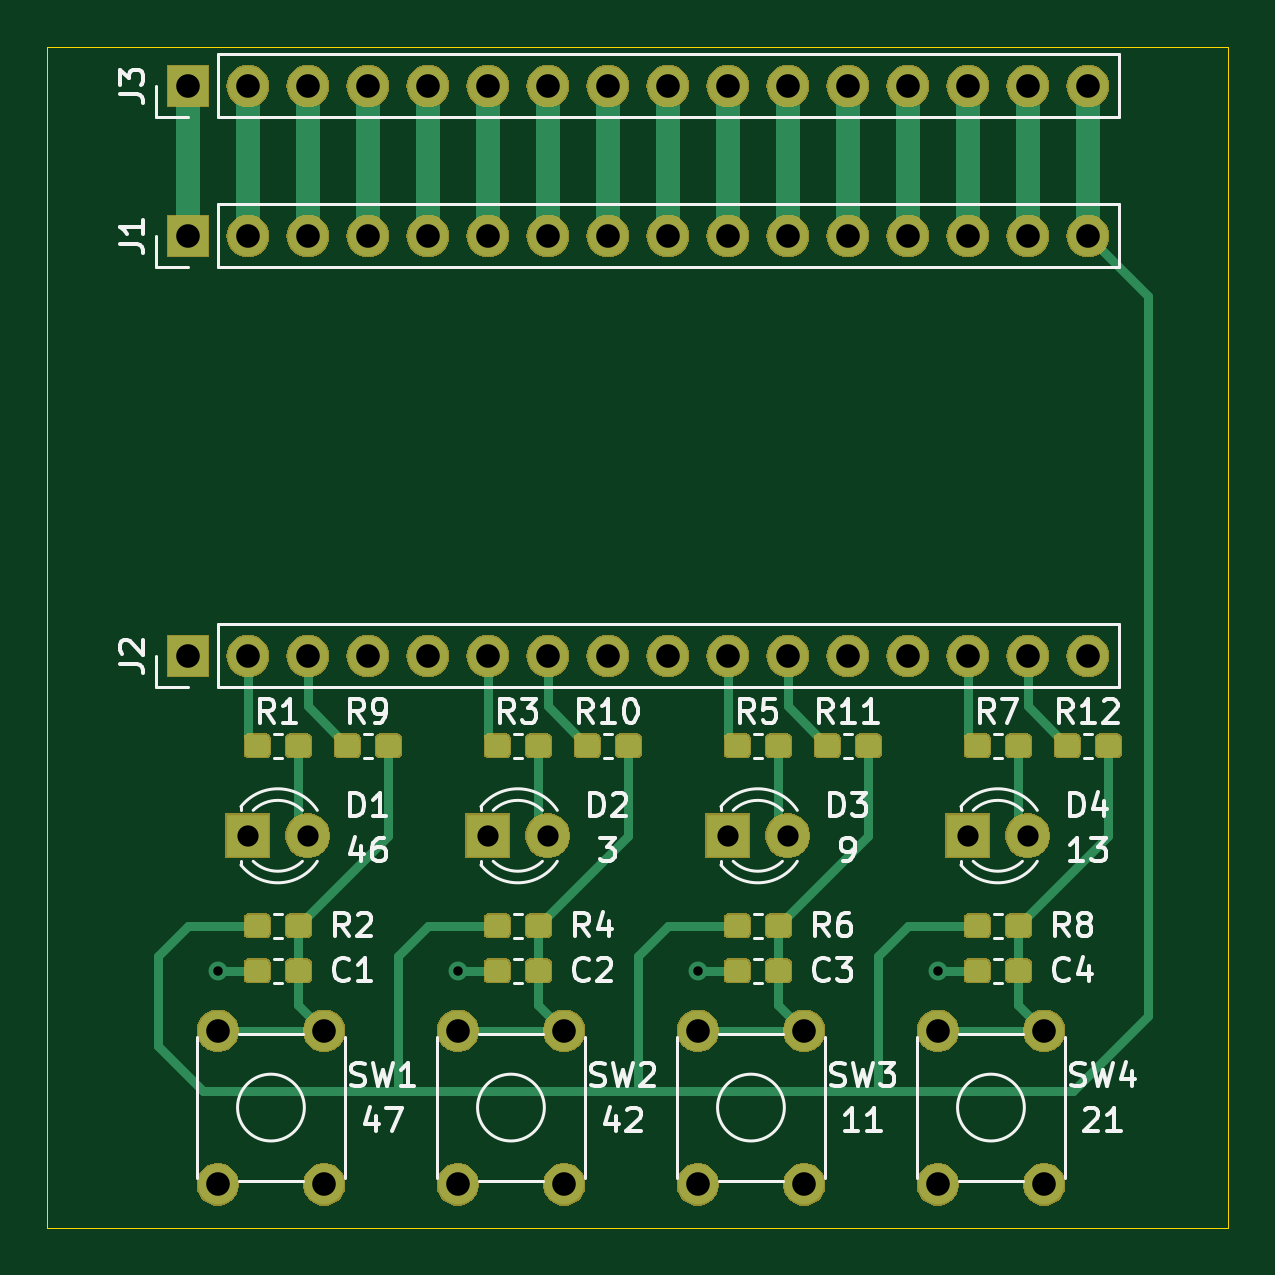
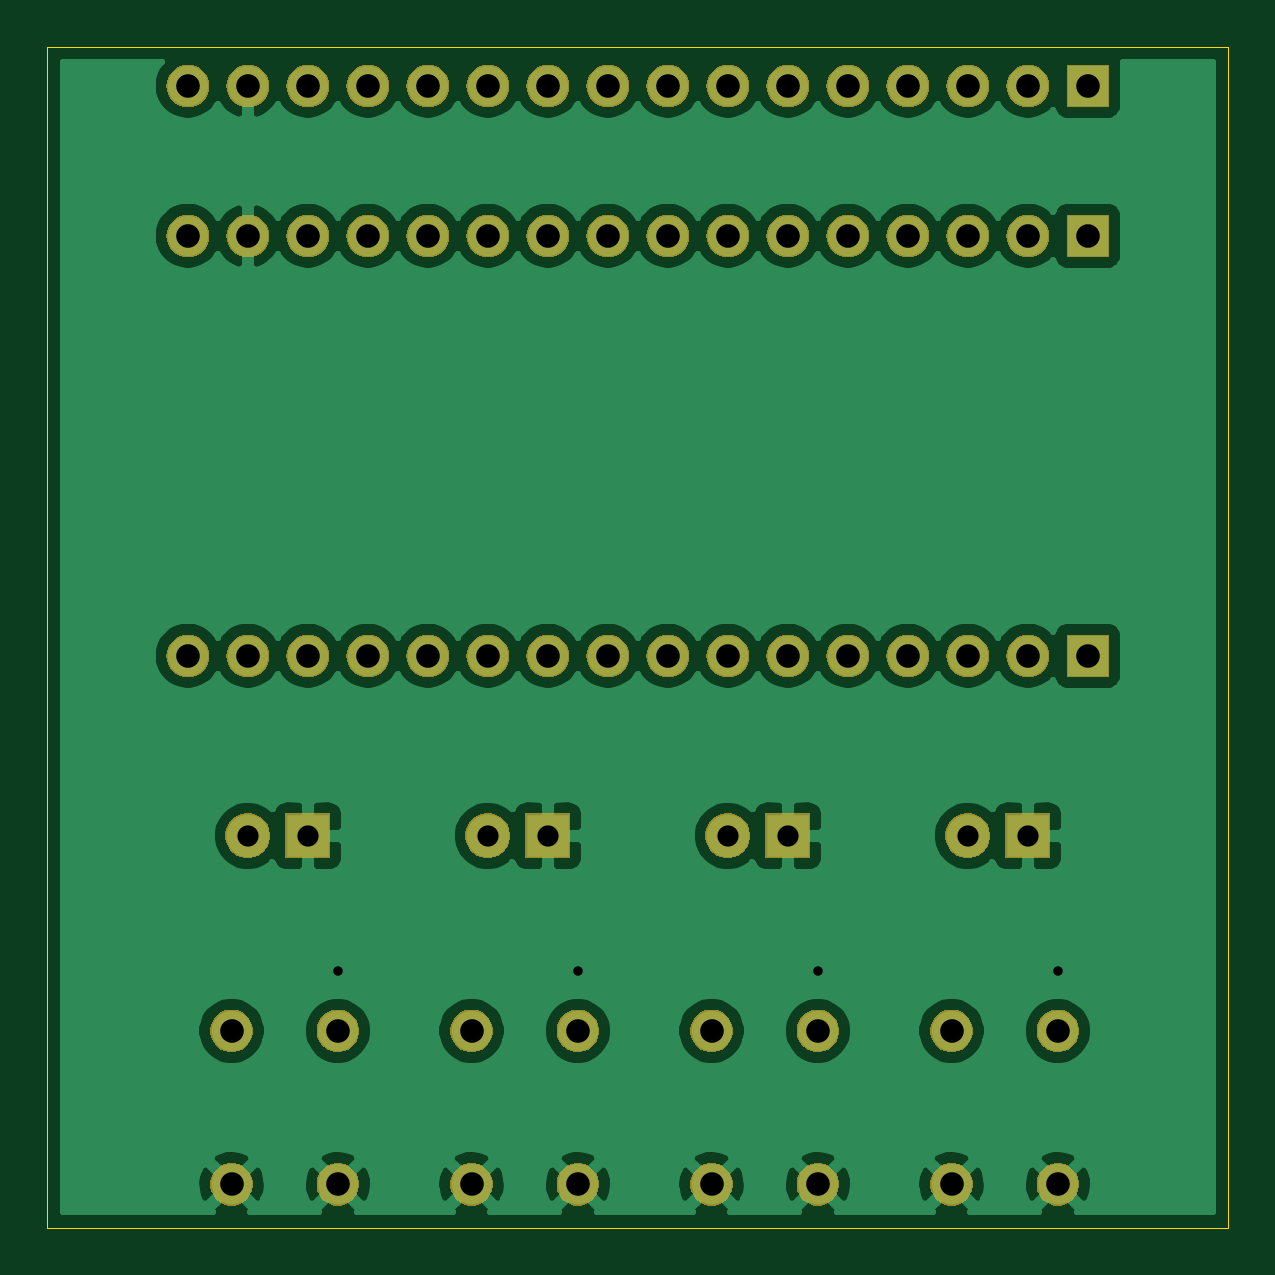
Circuit board: 8 layer files. Board 50.0 x 50.0 mm.
- bottom_copper: UpduinoLEDButtonExpander-B_Cu.gbl (98195 bytes)
- bottom_mask: UpduinoLEDButtonExpander-B_Mask.gbs (69465 bytes)
- bottom_silk: UpduinoLEDButtonExpander-B_SilkS.gbo (559 bytes)
- outline: UpduinoLEDButtonExpander-Edge_Cuts.gm1 (737 bytes)
- top_copper: UpduinoLEDButtonExpander-F_Cu.gtl (61815 bytes)
- top_mask: UpduinoLEDButtonExpander-F_Mask.gts (99077 bytes)
- top_silk: UpduinoLEDButtonExpander-F_SilkS.gto (26308 bytes)
- drill: UpduinoLEDButtonExpander.drl (1312 bytes)

=== bottom_copper: UpduinoLEDButtonExpander-B_Cu.gbl (98195 bytes, source omitted) ===
=== bottom_mask: UpduinoLEDButtonExpander-B_Mask.gbs (69465 bytes, source omitted) ===
=== bottom_silk: UpduinoLEDButtonExpander-B_SilkS.gbo ===
G04 #@! TF.GenerationSoftware,KiCad,Pcbnew,5.1.4-e60b266~84~ubuntu18.04.1*
G04 #@! TF.CreationDate,2019-09-29T11:15:23+02:00*
G04 #@! TF.ProjectId,UpduinoLEDButtonExpander,55706475-696e-46f4-9c45-44427574746f,rev?*
G04 #@! TF.SameCoordinates,PX88dc9f0PY43d3480*
G04 #@! TF.FileFunction,Legend,Bot*
G04 #@! TF.FilePolarity,Positive*
%FSLAX46Y46*%
G04 Gerber Fmt 4.6, Leading zero omitted, Abs format (unit mm)*
G04 Created by KiCad (PCBNEW 5.1.4-e60b266~84~ubuntu18.04.1) date 2019-09-29 11:15:23*
%MOMM*%
%LPD*%
G04 APERTURE LIST*
G04 APERTURE END LIST*
M02*

=== outline: UpduinoLEDButtonExpander-Edge_Cuts.gm1 ===
G04 #@! TF.GenerationSoftware,KiCad,Pcbnew,5.1.4-e60b266~84~ubuntu18.04.1*
G04 #@! TF.CreationDate,2019-09-29T11:15:23+02:00*
G04 #@! TF.ProjectId,UpduinoLEDButtonExpander,55706475-696e-46f4-9c45-44427574746f,rev?*
G04 #@! TF.SameCoordinates,PX88dc9f0PY43d3480*
G04 #@! TF.FileFunction,Profile,NP*
%FSLAX46Y46*%
G04 Gerber Fmt 4.6, Leading zero omitted, Abs format (unit mm)*
G04 Created by KiCad (PCBNEW 5.1.4-e60b266~84~ubuntu18.04.1) date 2019-09-29 11:15:23*
%MOMM*%
%LPD*%
G04 APERTURE LIST*
%ADD10C,0.050000*%
G04 APERTURE END LIST*
D10*
X-25000000Y-42000000D02*
X-25000000Y8000000D01*
X25000000Y-42000000D02*
X-25000000Y-42000000D01*
X25000000Y8000000D02*
X25000000Y-42000000D01*
X-25000000Y8000000D02*
X25000000Y8000000D01*
M02*

=== top_copper: UpduinoLEDButtonExpander-F_Cu.gtl (61815 bytes, source omitted) ===
=== top_mask: UpduinoLEDButtonExpander-F_Mask.gts (99077 bytes, source omitted) ===
=== top_silk: UpduinoLEDButtonExpander-F_SilkS.gto (26308 bytes, source omitted) ===
=== drill: UpduinoLEDButtonExpander.drl ===
M48
; DRILL file {KiCad 5.1.4-e60b266~84~ubuntu18.04.1} date Sa 28 Sep 2019 19:30:43 CEST
; FORMAT={-:-/ absolute / metric / decimal}
; #@! TF.CreationDate,2019-09-28T19:30:43+02:00
; #@! TF.GenerationSoftware,Kicad,Pcbnew,5.1.4-e60b266~84~ubuntu18.04.1
FMAT,2
METRIC
T1C0.400
T2C0.900
T3C1.000
%
G90
G05
T1
X-17.78Y-31.115
X-7.62Y-31.115
X2.54Y-31.115
X12.7Y-31.115
T2
X3.81Y-25.4
X6.35Y-25.4
X-16.51Y-25.4
X-13.97Y-25.4
X13.97Y-25.4
X16.51Y-25.4
X-6.35Y-25.4
X-3.81Y-25.4
T3
X12.7Y-33.655
X12.7Y-40.155
X17.2Y-33.655
X17.2Y-40.155
X2.54Y-33.655
X2.54Y-40.155
X7.04Y-33.655
X7.04Y-40.155
X-19.05Y0.0
X-16.51Y0.0
X-13.97Y0.0
X-11.43Y0.0
X-8.89Y0.0
X-6.35Y0.0
X-3.81Y0.0
X-1.27Y0.0
X1.27Y0.0
X3.81Y0.0
X6.35Y0.0
X8.89Y0.0
X11.43Y0.0
X13.97Y0.0
X16.51Y0.0
X19.05Y0.0
X-19.05Y6.35
X-16.51Y6.35
X-13.97Y6.35
X-11.43Y6.35
X-8.89Y6.35
X-6.35Y6.35
X-3.81Y6.35
X-1.27Y6.35
X1.27Y6.35
X3.81Y6.35
X6.35Y6.35
X8.89Y6.35
X11.43Y6.35
X13.97Y6.35
X16.51Y6.35
X19.05Y6.35
X-19.05Y-17.78
X-16.51Y-17.78
X-13.97Y-17.78
X-11.43Y-17.78
X-8.89Y-17.78
X-6.35Y-17.78
X-3.81Y-17.78
X-1.27Y-17.78
X1.27Y-17.78
X3.81Y-17.78
X6.35Y-17.78
X8.89Y-17.78
X11.43Y-17.78
X13.97Y-17.78
X16.51Y-17.78
X19.05Y-17.78
X-7.62Y-33.655
X-7.62Y-40.155
X-3.12Y-33.655
X-3.12Y-40.155
X-17.78Y-33.655
X-17.78Y-40.155
X-13.28Y-33.655
X-13.28Y-40.155
T0
M30
